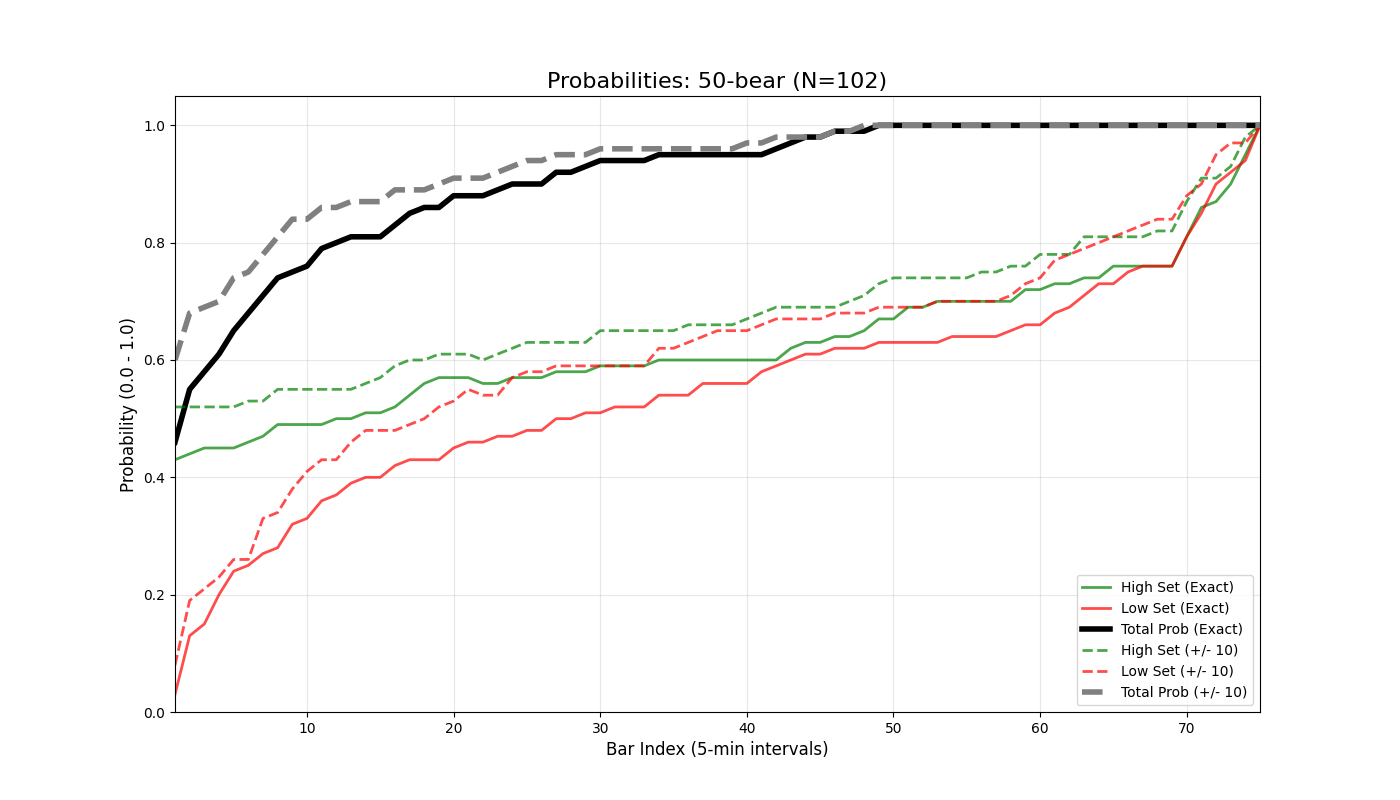

Values plotted in this chart, from the file beside it:
bar_index, prob_high_set_exact, prob_low_set_exact, prob_either_set_exact, prob_high_set_offset_10, prob_low_set_offset_10, prob_either_set_offset_10
1, 0.43, 0.03, 0.46, 0.52, 0.08, 0.6
2, 0.44, 0.13, 0.55, 0.52, 0.19, 0.68
3, 0.45, 0.15, 0.58, 0.52, 0.21, 0.69
4, 0.45, 0.2, 0.61, 0.52, 0.23, 0.7
5, 0.45, 0.24, 0.65, 0.52, 0.26, 0.74
6, 0.46, 0.25, 0.68, 0.53, 0.26, 0.75
7, 0.47, 0.27, 0.71, 0.53, 0.33, 0.78
8, 0.49, 0.28, 0.74, 0.55, 0.34, 0.81
9, 0.49, 0.32, 0.75, 0.55, 0.38, 0.84
10, 0.49, 0.33, 0.76, 0.55, 0.41, 0.84
11, 0.49, 0.36, 0.79, 0.55, 0.43, 0.86
12, 0.5, 0.37, 0.8, 0.55, 0.43, 0.86
13, 0.5, 0.39, 0.81, 0.55, 0.46, 0.87
14, 0.51, 0.4, 0.81, 0.56, 0.48, 0.87
15, 0.51, 0.4, 0.81, 0.57, 0.48, 0.87
16, 0.52, 0.42, 0.83, 0.59, 0.48, 0.89
17, 0.54, 0.43, 0.85, 0.6, 0.49, 0.89
18, 0.56, 0.43, 0.86, 0.6, 0.5, 0.89
19, 0.57, 0.43, 0.86, 0.61, 0.52, 0.9
20, 0.57, 0.45, 0.88, 0.61, 0.53, 0.91
21, 0.57, 0.46, 0.88, 0.61, 0.55, 0.91
22, 0.56, 0.46, 0.88, 0.6, 0.54, 0.91
23, 0.56, 0.47, 0.89, 0.61, 0.54, 0.92
24, 0.57, 0.47, 0.9, 0.62, 0.57, 0.93
25, 0.57, 0.48, 0.9, 0.63, 0.58, 0.94
26, 0.57, 0.48, 0.9, 0.63, 0.58, 0.94
27, 0.58, 0.5, 0.92, 0.63, 0.59, 0.95
28, 0.58, 0.5, 0.92, 0.63, 0.59, 0.95
29, 0.58, 0.51, 0.93, 0.63, 0.59, 0.95
30, 0.59, 0.51, 0.94, 0.65, 0.59, 0.96
31, 0.59, 0.52, 0.94, 0.65, 0.59, 0.96
32, 0.59, 0.52, 0.94, 0.65, 0.59, 0.96
33, 0.59, 0.52, 0.94, 0.65, 0.59, 0.96
34, 0.6, 0.54, 0.95, 0.65, 0.62, 0.96
35, 0.6, 0.54, 0.95, 0.65, 0.62, 0.96
36, 0.6, 0.54, 0.95, 0.66, 0.63, 0.96
37, 0.6, 0.56, 0.95, 0.66, 0.64, 0.96
38, 0.6, 0.56, 0.95, 0.66, 0.65, 0.96
39, 0.6, 0.56, 0.95, 0.66, 0.65, 0.96
40, 0.6, 0.56, 0.95, 0.67, 0.65, 0.97
41, 0.6, 0.58, 0.95, 0.68, 0.66, 0.97
42, 0.6, 0.59, 0.96, 0.69, 0.67, 0.98
43, 0.62, 0.6, 0.97, 0.69, 0.67, 0.98
44, 0.63, 0.61, 0.98, 0.69, 0.67, 0.98
45, 0.63, 0.61, 0.98, 0.69, 0.67, 0.98
46, 0.64, 0.62, 0.99, 0.69, 0.68, 0.99
47, 0.64, 0.62, 0.99, 0.7, 0.68, 0.99
48, 0.65, 0.62, 0.99, 0.71, 0.68, 1.0
49, 0.67, 0.63, 1.0, 0.73, 0.69, 1.0
50, 0.67, 0.63, 1.0, 0.74, 0.69, 1.0
51, 0.69, 0.63, 1.0, 0.74, 0.69, 1.0
52, 0.69, 0.63, 1.0, 0.74, 0.69, 1.0
53, 0.7, 0.63, 1.0, 0.74, 0.7, 1.0
54, 0.7, 0.64, 1.0, 0.74, 0.7, 1.0
55, 0.7, 0.64, 1.0, 0.74, 0.7, 1.0
56, 0.7, 0.64, 1.0, 0.75, 0.7, 1.0
57, 0.7, 0.64, 1.0, 0.75, 0.7, 1.0
58, 0.7, 0.65, 1.0, 0.76, 0.71, 1.0
59, 0.72, 0.66, 1.0, 0.76, 0.73, 1.0
60, 0.72, 0.66, 1.0, 0.78, 0.74, 1.0
... 15 more rows
